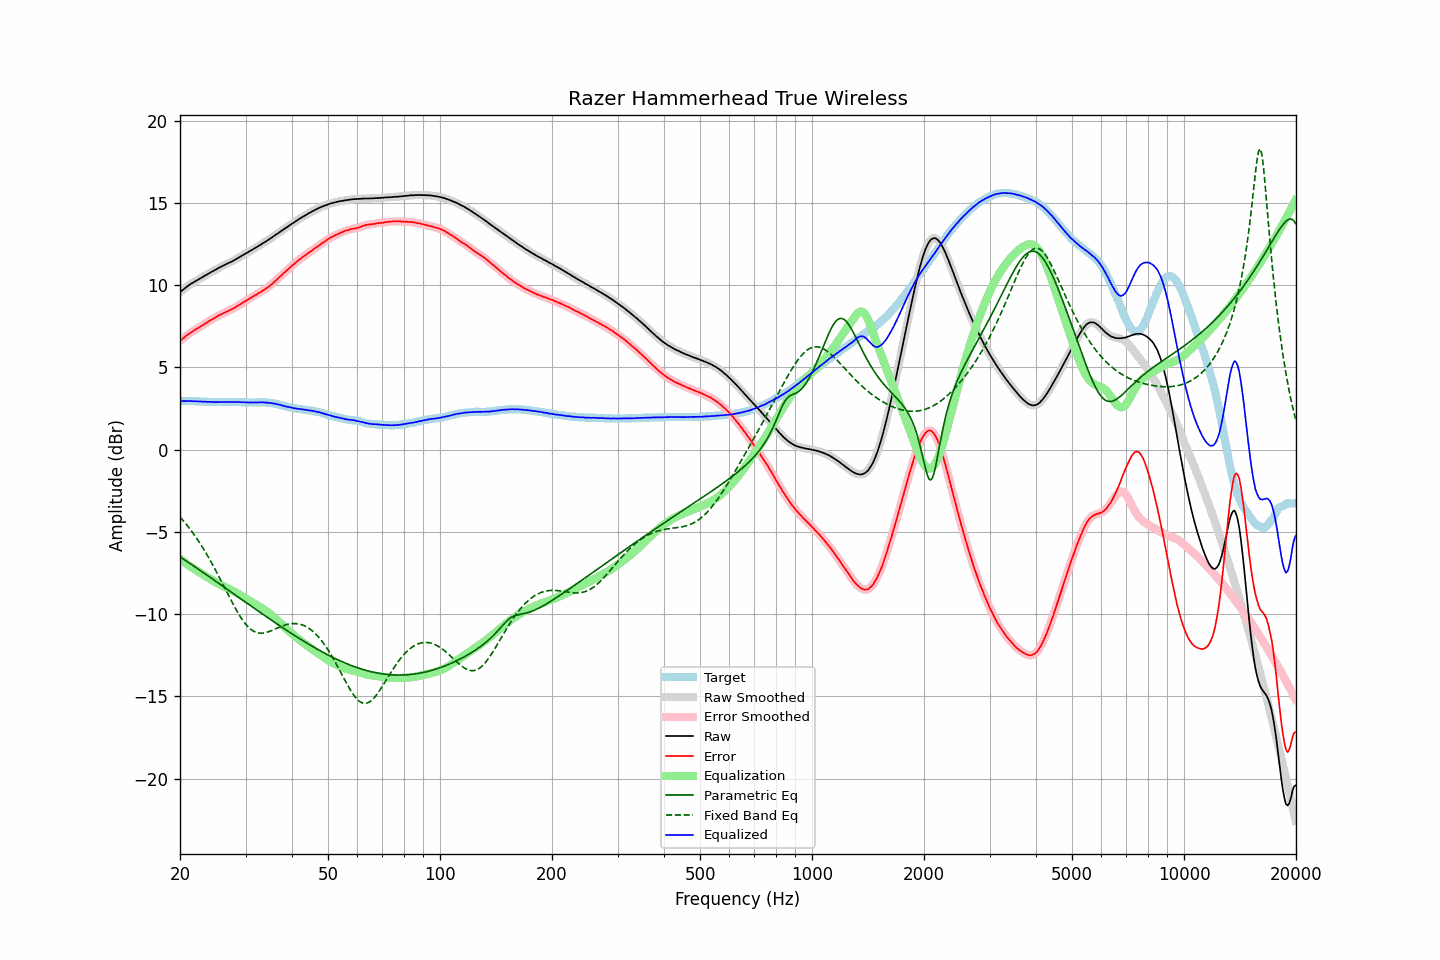

Source data for this figure (header and first rows):
frequency, raw, error, smoothed, error_smoothed, equalization, parametric_eq, fixed_band_eq, equalized_raw, equalized_smoothed, target
20.00, 9.58, 6.62, 9.58, 6.62, -6.62, -6.51, -4.09, 2.96, 2.96, 2.96
20.20, 9.66, 6.70, 9.66, 6.70, -6.70, -6.58, -4.20, 2.96, 2.96, 2.96
20.40, 9.73, 6.77, 9.74, 6.78, -6.78, -6.64, -4.31, 2.95, 2.96, 2.96
20.61, 9.81, 6.85, 9.81, 6.86, -6.86, -6.71, -4.43, 2.96, 2.96, 2.96
20.81, 9.89, 6.94, 9.89, 6.93, -6.93, -6.77, -4.55, 2.96, 2.96, 2.95
21.02, 9.96, 7.01, 9.97, 7.01, -7.00, -6.84, -4.67, 2.96, 2.96, 2.95
21.23, 10.03, 7.08, 10.03, 7.08, -7.07, -6.91, -4.80, 2.96, 2.96, 2.95
21.44, 10.10, 7.14, 10.10, 7.14, -7.14, -6.97, -4.92, 2.96, 2.96, 2.96
21.66, 10.15, 7.20, 10.16, 7.20, -7.20, -7.04, -5.06, 2.95, 2.95, 2.95
21.87, 10.21, 7.26, 10.21, 7.26, -7.27, -7.10, -5.19, 2.95, 2.95, 2.95
22.09, 10.27, 7.33, 10.27, 7.33, -7.33, -7.17, -5.33, 2.95, 2.94, 2.94
22.31, 10.32, 7.38, 10.33, 7.39, -7.39, -7.24, -5.48, 2.94, 2.94, 2.94
22.54, 10.38, 7.45, 10.38, 7.45, -7.45, -7.30, -5.63, 2.94, 2.94, 2.93
22.76, 10.44, 7.51, 10.44, 7.51, -7.51, -7.37, -5.78, 2.94, 2.93, 2.93
22.99, 10.49, 7.56, 10.50, 7.57, -7.57, -7.44, -5.93, 2.92, 2.93, 2.93
23.22, 10.55, 7.63, 10.55, 7.63, -7.63, -7.51, -6.09, 2.92, 2.92, 2.92
23.45, 10.61, 7.69, 10.61, 7.69, -7.69, -7.57, -6.25, 2.92, 2.92, 2.92
23.69, 10.66, 7.75, 10.67, 7.76, -7.75, -7.64, -6.42, 2.91, 2.91, 2.91
23.92, 10.72, 7.82, 10.72, 7.82, -7.81, -7.71, -6.59, 2.91, 2.91, 2.90
24.16, 10.78, 7.88, 10.78, 7.88, -7.87, -7.78, -6.76, 2.91, 2.91, 2.90
24.40, 10.83, 7.93, 10.83, 7.93, -7.93, -7.84, -6.94, 2.90, 2.90, 2.90
24.65, 10.88, 7.98, 10.89, 7.98, -7.99, -7.91, -7.12, 2.89, 2.90, 2.90
24.89, 10.94, 8.04, 10.94, 8.04, -8.05, -7.98, -7.30, 2.90, 2.90, 2.90
25.14, 10.99, 8.09, 11.00, 8.10, -8.10, -8.05, -7.49, 2.89, 2.90, 2.90
25.39, 11.05, 8.16, 11.05, 8.16, -8.15, -8.12, -7.67, 2.90, 2.90, 2.89
25.65, 11.10, 8.21, 11.10, 8.21, -8.20, -8.19, -7.86, 2.90, 2.90, 2.89
25.91, 11.15, 8.26, 11.15, 8.26, -8.25, -8.25, -8.06, 2.90, 2.90, 2.89
26.16, 11.20, 8.30, 11.20, 8.30, -8.30, -8.32, -8.25, 2.90, 2.90, 2.90
26.43, 11.25, 8.35, 11.25, 8.35, -8.35, -8.39, -8.44, 2.90, 2.90, 2.90
26.69, 11.29, 8.39, 11.30, 8.39, -8.39, -8.46, -8.63, 2.90, 2.90, 2.90
26.96, 11.34, 8.44, 11.34, 8.44, -8.44, -8.53, -8.83, 2.90, 2.90, 2.90
27.23, 11.39, 8.49, 11.39, 8.48, -8.49, -8.60, -9.02, 2.91, 2.90, 2.90
27.50, 11.43, 8.53, 11.44, 8.53, -8.53, -8.67, -9.20, 2.90, 2.90, 2.90
27.77, 11.48, 8.57, 11.49, 8.58, -8.58, -8.74, -9.39, 2.90, 2.90, 2.91
28.05, 11.54, 8.64, 11.54, 8.64, -8.64, -8.80, -9.57, 2.91, 2.90, 2.90
28.33, 11.59, 8.69, 11.60, 8.69, -8.69, -8.87, -9.74, 2.90, 2.90, 2.90
28.62, 11.65, 8.76, 11.65, 8.75, -8.75, -8.94, -9.91, 2.90, 2.90, 2.89
28.90, 11.70, 8.80, 11.71, 8.81, -8.81, -9.01, -10.07, 2.89, 2.89, 2.90
29.19, 11.76, 8.87, 11.76, 8.87, -8.87, -9.08, -10.23, 2.89, 2.89, 2.89
29.48, 11.82, 8.94, 11.82, 8.94, -8.94, -9.15, -10.37, 2.89, 2.89, 2.88
29.78, 11.88, 9.00, 11.88, 9.00, -9.00, -9.22, -10.50, 2.89, 2.88, 2.88
30.08, 11.94, 9.06, 11.94, 9.06, -9.06, -9.29, -10.63, 2.88, 2.88, 2.88
30.38, 11.99, 9.12, 12.00, 9.12, -9.12, -9.35, -10.74, 2.87, 2.88, 2.87
30.68, 12.05, 9.18, 12.05, 9.18, -9.18, -9.42, -10.83, 2.87, 2.87, 2.87
30.99, 12.11, 9.24, 12.11, 9.24, -9.24, -9.49, -10.92, 2.88, 2.87, 2.87
31.30, 12.16, 9.29, 12.17, 9.30, -9.29, -9.56, -10.99, 2.87, 2.87, 2.87
31.61, 12.22, 9.35, 12.22, 9.35, -9.35, -9.63, -11.05, 2.87, 2.87, 2.87
31.93, 12.28, 9.41, 12.28, 9.41, -9.41, -9.70, -11.09, 2.88, 2.87, 2.87
32.24, 12.33, 9.45, 12.34, 9.46, -9.46, -9.77, -11.12, 2.87, 2.88, 2.88
32.57, 12.40, 9.53, 12.40, 9.52, -9.52, -9.83, -11.15, 2.88, 2.88, 2.87
32.89, 12.45, 9.57, 12.46, 9.58, -9.58, -9.90, -11.16, 2.88, 2.88, 2.88
33.22, 12.52, 9.64, 12.52, 9.64, -9.64, -9.97, -11.15, 2.89, 2.88, 2.88
33.55, 12.58, 9.70, 12.58, 9.70, -9.70, -10.04, -11.14, 2.88, 2.88, 2.88
33.89, 12.63, 9.76, 12.64, 9.77, -9.77, -10.10, -11.13, 2.87, 2.87, 2.87
34.23, 12.70, 9.84, 12.70, 9.84, -9.84, -10.17, -11.10, 2.87, 2.87, 2.86
34.57, 12.76, 9.90, 12.76, 9.91, -9.91, -10.24, -11.07, 2.86, 2.86, 2.86
34.92, 12.83, 9.99, 12.83, 9.98, -9.98, -10.31, -11.04, 2.85, 2.85, 2.84
35.27, 12.89, 10.05, 12.89, 10.06, -10.06, -10.37, -11.00, 2.83, 2.83, 2.84
35.62, 12.96, 10.15, 12.96, 10.15, -10.15, -10.44, -10.95, 2.82, 2.82, 2.81
35.97, 13.03, 10.23, 13.03, 10.23, -10.23, -10.51, -10.91, 2.80, 2.80, 2.80
... 635 more rows
